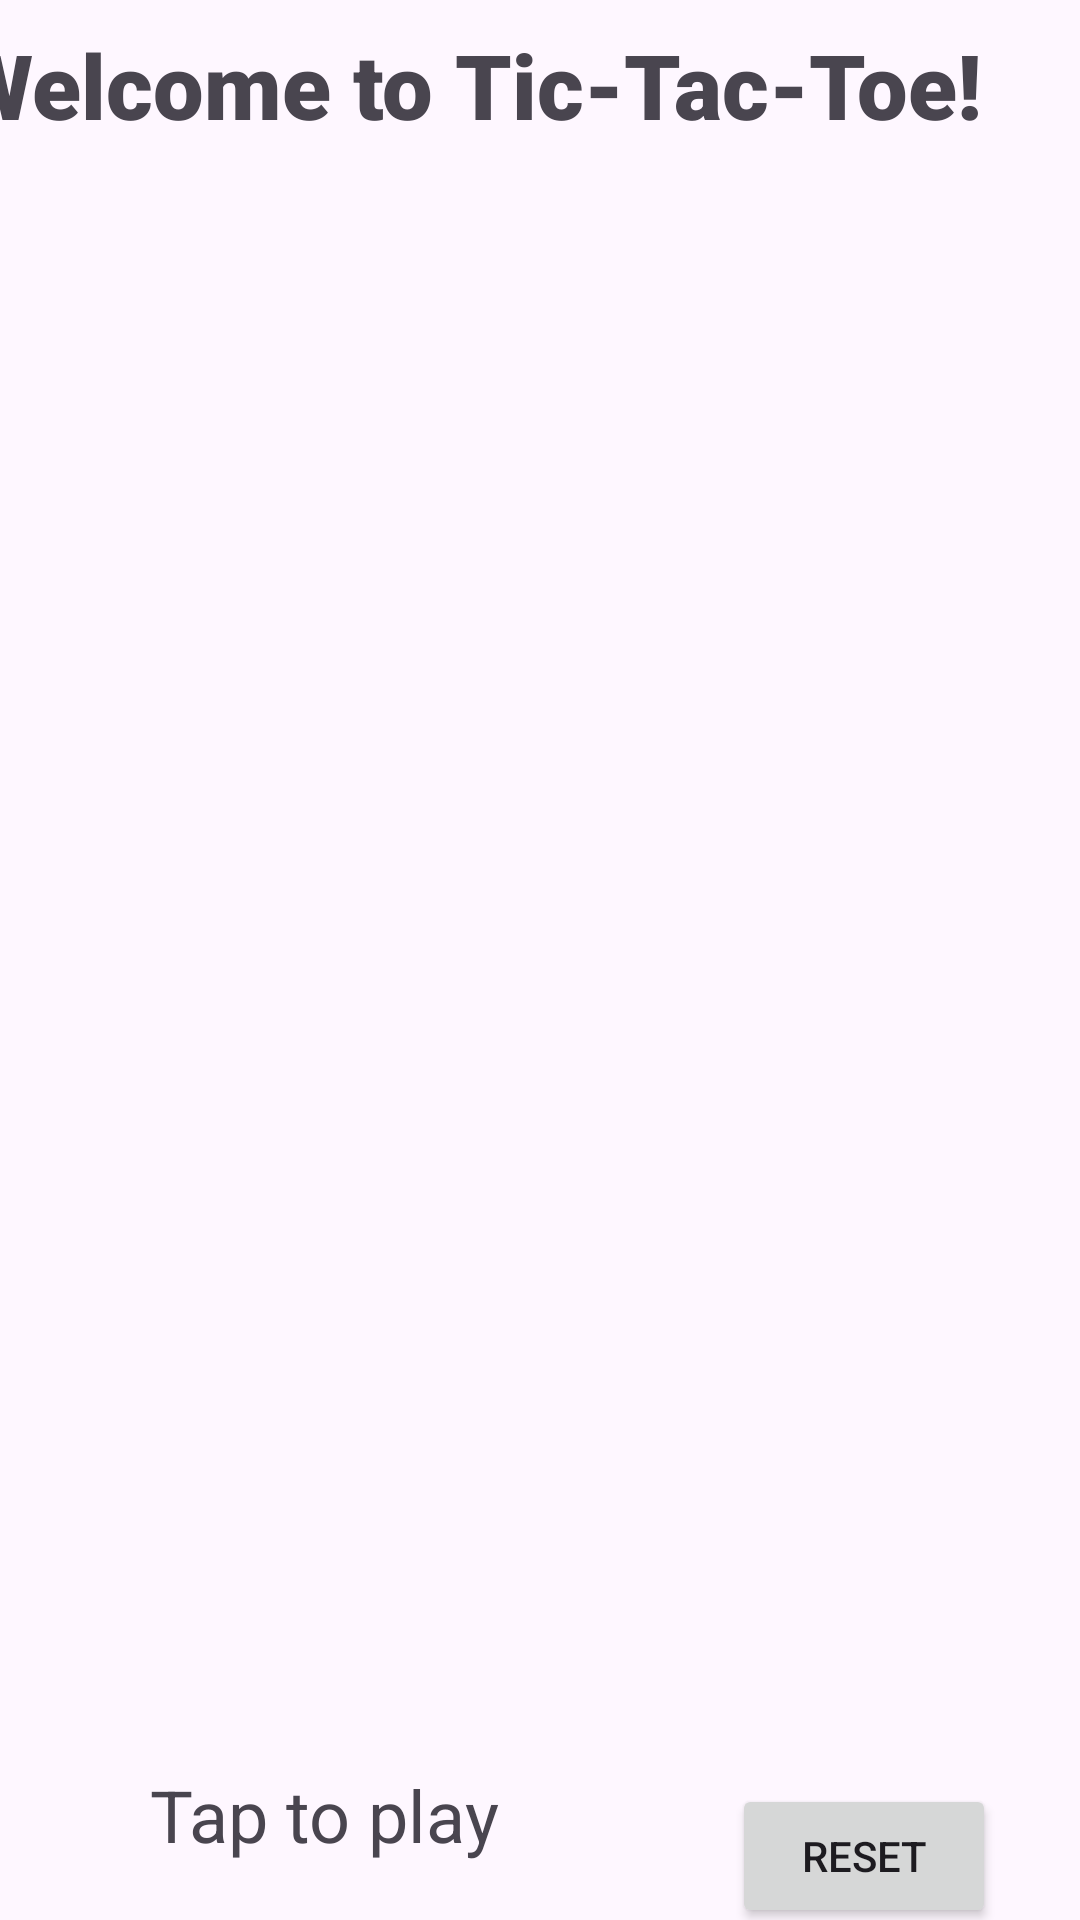

Reconstruct the res/layout file that produces this screen, plus the resources it refers to.
<!-- AndroidManifest.xml: application theme Theme.Nintendo -->
<!-- res/layout/activity_page1.xml -->
<?xml version="1.0" encoding="utf-8"?>
<androidx.constraintlayout.widget.ConstraintLayout
    xmlns:android="http://schemas.android.com/apk/res/android"
    xmlns:app="http://schemas.android.com/apk/res-auto"
    xmlns:tools="http://schemas.android.com/tools"
    android:layout_width="match_parent"
    android:layout_height="match_parent"
    tools:context=".tictactoe">

    <TextView
        android:id="@+id/textView"
        android:layout_width="431dp"
        android:layout_height="66dp"
        android:layout_marginStart="32dp"
        android:layout_marginTop="60dp"
        android:ellipsize="none"
        android:fontFamily="sans-serif-black"
        android:scrollbarSize="4sp"
        android:text="Welcome to Tic-Tac-Toe!"
        android:textSize="30sp"
        app:layout_constraintBottom_toTopOf="@+id/linearLayout3"
        app:layout_constraintEnd_toEndOf="parent"
        app:layout_constraintHorizontal_bias="0.461"
        app:layout_constraintStart_toStartOf="parent"
        app:layout_constraintTop_toTopOf="parent"
        app:layout_constraintVertical_bias="1.0" />

    <TextView
        android:id="@+id/status"
        android:layout_width="197dp"
        android:layout_height="71dp"
        android:layout_marginStart="32dp"
        android:layout_marginBottom="15dp"
        android:text="   Tap to play"
        android:textSize="24sp"
        app:layout_constraintBottom_toBottomOf="parent"
        app:layout_constraintStart_toStartOf="parent"
        app:layout_constraintTop_toBottomOf="@+id/imageView"
        app:layout_constraintVertical_bias="0.157" />

    <ImageView
        android:id="@+id/imageView"
        android:layout_width="450dp"
        android:layout_height="550dp"
        app:layout_constraintBottom_toBottomOf="parent"
        app:layout_constraintEnd_toEndOf="parent"
        app:layout_constraintStart_toStartOf="parent"
        app:layout_constraintTop_toTopOf="parent"
        app:srcCompat="@drawable/gr" />

    <LinearLayout
        android:id="@+id/linearLayout3"
        android:layout_width="395dp"
        android:layout_height="492dp"
        android:orientation="vertical"
        app:layout_constraintBottom_toBottomOf="@+id/imageView"
        app:layout_constraintEnd_toEndOf="parent"
        app:layout_constraintStart_toStartOf="parent"
        app:layout_constraintTop_toTopOf="@+id/imageView">

        <LinearLayout
            android:id="@+id/linearLayout"
            android:layout_width="match_parent"
            android:layout_height="match_parent"
            android:layout_weight="1"
            android:orientation="horizontal">

            <ImageView
                android:id="@+id/imageView1"
                android:layout_width="match_parent"
                android:layout_height="match_parent"
                android:layout_weight="1"
                android:contentDescription="image"
                android:onClick="OnClick"
                android:tag="0" />

            <ImageView
                android:id="@+id/imageView2"
                android:layout_width="match_parent"
                android:layout_height="match_parent"
                android:layout_weight="1"
                android:contentDescription="image1"
                android:onClick="OnClick"
                android:tag="1" />

            <ImageView
                android:id="@+id/imageView3"
                android:layout_width="match_parent"
                android:layout_height="match_parent"
                android:layout_weight="1"
                android:contentDescription="imagee"
                android:onClick="OnClick"
                android:tag="2" />
        </LinearLayout>

        <LinearLayout
            android:id="@+id/linearLayout1"
            android:layout_width="match_parent"
            android:layout_height="match_parent"
            android:layout_weight="1"
            android:orientation="horizontal">

            <ImageView
                android:id="@+id/imageView4"
                android:layout_width="match_parent"
                android:layout_height="match_parent"
                android:layout_weight="1"
                android:contentDescription="image4"
                android:onClick="OnClick"
                android:tag="3" />

            <ImageView
                android:id="@+id/imageView5"
                android:layout_width="match_parent"
                android:layout_height="match_parent"
                android:layout_weight="1"
                android:contentDescription="image5"
                android:onClick="OnClick"
                android:tag="4" />

            <ImageView
                android:id="@+id/imageView6"
                android:layout_width="match_parent"
                android:layout_height="match_parent"
                android:layout_weight="1"
                android:contentDescription="image6"
                android:onClick="OnClick"
                android:tag="5" />
        </LinearLayout>

        <LinearLayout
            android:id="@+id/linearLayout2"
            android:layout_width="match_parent"
            android:layout_height="match_parent"
            android:layout_weight="1"
            android:orientation="horizontal">

            <ImageView
                android:id="@+id/imageView7"
                android:layout_width="match_parent"
                android:layout_height="match_parent"
                android:layout_weight="1"
                android:contentDescription="image7"
                android:onClick="OnClick"
                android:tag="6" />

            <ImageView
                android:id="@+id/imageView8"
                android:layout_width="match_parent"
                android:layout_height="match_parent"
                android:layout_weight="1"
                android:contentDescription="image8"
                android:onClick="OnClick"
                android:tag="7" />

            <ImageView
                android:id="@+id/imageView9"
                android:layout_width="match_parent"
                android:layout_height="match_parent"
                android:layout_weight="1"
                android:contentDescription="image9"
                android:onClick="OnClick"
                android:tag="8" />
        </LinearLayout>
    </LinearLayout>

    <Button
        android:id="@+id/button"
        android:layout_width="wrap_content"
        android:layout_height="wrap_content"
        android:layout_marginEnd="16dp"
        android:layout_marginBottom="15dp"
        android:onClick="redo"
        android:text="Reset"
        app:layout_constraintBottom_toBottomOf="parent"
        app:layout_constraintEnd_toEndOf="parent"
        app:layout_constraintHorizontal_bias="0.551"
        app:layout_constraintStart_toEndOf="@+id/status"
        app:layout_constraintTop_toBottomOf="@+id/imageView"
        app:layout_constraintVertical_bias="0.037" />

</androidx.constraintlayout.widget.ConstraintLayout>
<!-- resources referenced by this layout -->
<resources>
  <style name="Theme.Nintendo" parent="Base.Theme.Nintendo" />
  <style name="Base.Theme.Nintendo" parent="Theme.Material3.DayNight.NoActionBar">
          
          
      </style>
</resources>
